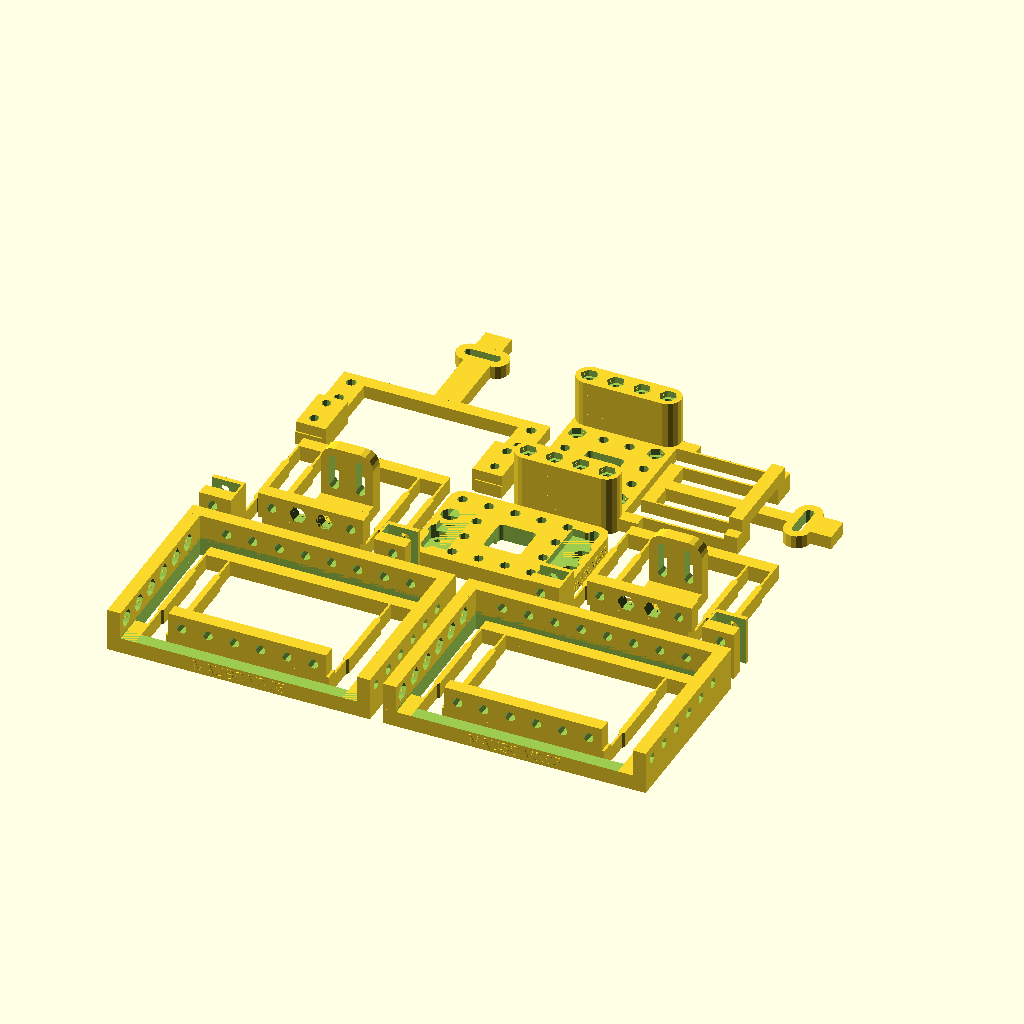
Cell 1: rendered with the file's own defaults.
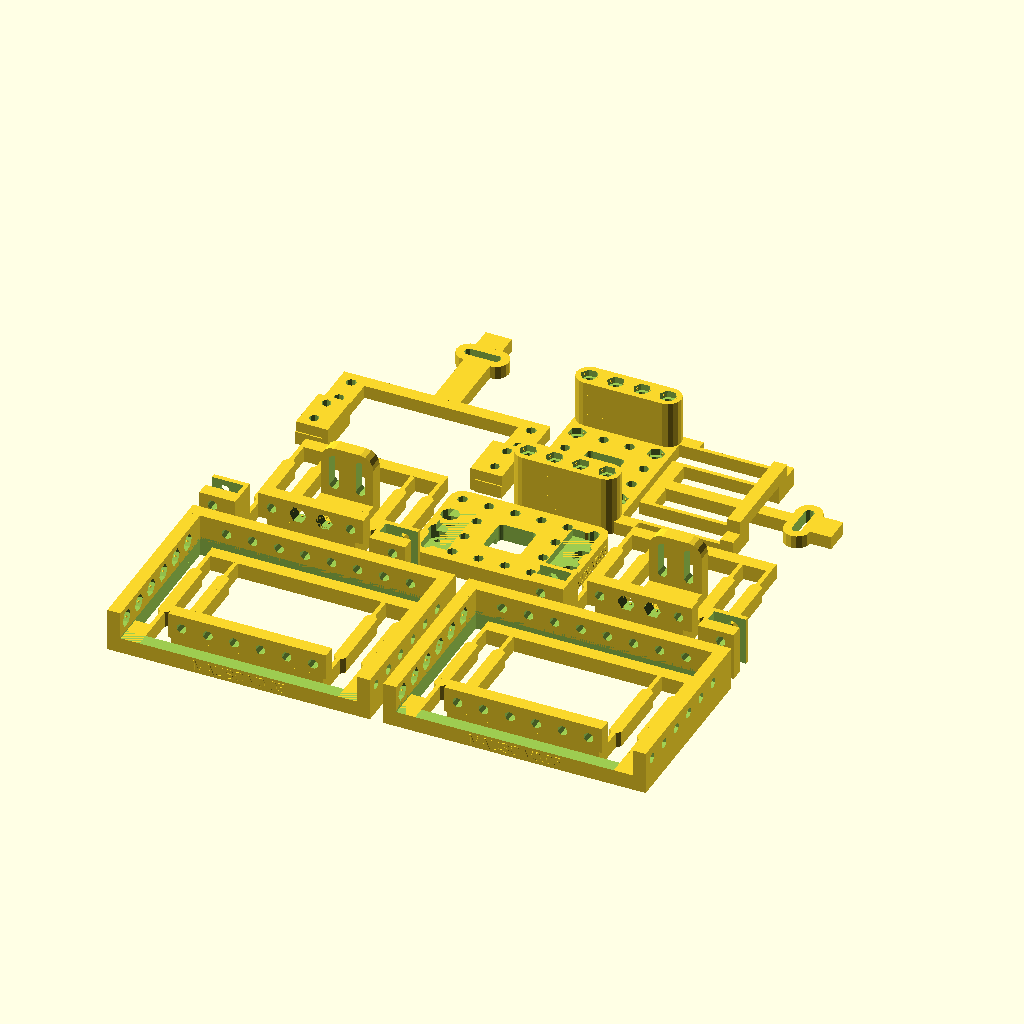
Cell 2: flexure_width = 1.6 (everything else at default).
All cells are drawn from the same view direction (rotation 55°, 0°, 25°, orthographic, colour scheme Cornfield), but the view is re-fitted for each cell, so position and scale can differ between cells as well as the parameter.
The OpenSCAD source (maus/maus_complementary.scad):
// maus_complementary.scad - RepRapMicron Maus vertical complimentary flexure stage
// (C) 2025 vik@diamondage.co.nz Released under the GPLV3 or later.
// Notes:
// Requires 3 standard Maus axis drivers and probe holder parts
// Base should be secured to 10mm pitch perforated sheet, 13 x 16 holes
//  avaliable as metriccano_baseboard.svg for lasercutting
// It is a Very Good Idea(TM) to keep the width in Metriccano (10mm) units.
// Printed on Prusa Mk4, 0.2mm layers, 20% infill, 2 v shells, 5 h shells
//
//  V0.04
//      Corrected frame and table parallel flexures so that flexure pairs are the same length
//      Added captive nut cavities to frame sides
//      Y Drive Flexure now connexts directly to Flexure Table
//      X Flexure now complementary to allow Y movement
//      3-unit Metriccano strips no longer needed as boosters. Removed.
//
//  V0.05
//      Added flexures to stabilize the new Z Axis Driver


include <../library/m3_parts.scad>
include <../library/metriccano.scad>
include <../library/nema17lib.scad>

version_string="MAUSC V0.05";

flexure_width=0.8;  // Width of a flexure beam, that's the very thin direction
flexure_max=8+flexure_width;      // Maximum desired flexing distance off centre
flexure_height=6;

structure_height=70;    // Maximum height of the total structure
frame_thick=5;              // Thickness of the notionally inflexible frame parts
flexure_clearance=2;    // Give this much clearance on fixed flexure parts that must miss each other
edge_clearance=1.5;       // For the edges of the table mount to clear the frame. Displace mounting holes by this much.
x_axis_width=100;          // Width of the outer frame of the flexure structure
y_axis_width=80-edge_clearance;          // Width of the table frame of the flexure structure

// Height of the frame attached directly to the XY table
table_frame_height=structure_height-frame_thick-2*flexure_clearance;//52;

// Length of the frame flexures
frame_flexure_length=structure_height-4*frame_thick-2*flexure_clearance;

// The outer frame flexures are spaced this far in from the frame edge
outer_mf_offset=frame_thick+flexure_max/2+flexure_width/2;
// Ditto inner flexures of the outer frame
inner_mf_offset=outer_mf_offset+flexure_max+flexure_width/2;

// The table frame is the flexure unit attached to the outer frame
table_flexure_len=table_frame_height-3*frame_thick-flexure_clearance;
// The outer table frame flexures are spaced this far in from the frame edge
outer_tf_offset=max(frame_thick+flexure_max/2+flexure_width/2+edge_clearance,metriccano_unit);
// Ditto inner flexures of the table frame
inner_tf_offset=outer_tf_offset+flexure_max+flexure_width/2;

// Size of the square light well
light_well_size=metriccano_unit/2+0.5;
// This plate fits on top of the stage and has cutouts for magnets in it
/* Original magnet
magnet_x=9.6;
magnet_y=29.5;
magnet_z=2; */
// Alternative magnet
magnet_x=10;
magnet_y=30;
magnet_z=3;
led_wire_rad=3.2/2;      // Gap for UV LED wires
led_strip_width=8;        // Dimensions of UV LED strip
led_strip_length=20;
led_strip_height=1;
st_base_thick=1;
st_plate_height=st_base_thick+magnet_z+m3_screw_head_height+0.2;  // Hide screw heads under the magnet.
stage_holes_x=6;        // Number of holes in the stage
stage_holes_y=4;
// Work out stage dimensions to make maths easier
stage_size_x=(stage_holes_x-1)*metriccano_unit;
stage_size_y=(stage_holes_y-1)*metriccano_unit;


// 0.6mm thick text, 5mm tall, vertical, flat on XY plane
module version_text() {
    translate([0,0,-0.3]) linear_extrude(0.6) {
        text(version_string, size = 4, halign = "center", valign = "center", $fn = 16);
    }
}

// A generic flexure, origin [0,0,0].
// Experience shows only the last bit of flexure needs to actually flex, the rest
// allows excessive torsion so apply a limit and thicken the rest.
// Later this will acquire tapering, etc.
flex_limit_len=10;
module generic_flexure(length,ht=flexure_height) {
    cube([flexure_width,length,ht]);
    if (length>flex_limit_len*2) {
        // Put in an elongated stiff bit
        hull() {
            translate([flexure_width/2,flex_limit_len,ht/2]) 
                rotate([0,0,45]) cube([flexure_width*2,flexure_width*2,ht],center=true);
            translate([flexure_width/2,length-flex_limit_len,ht/2]) 
                rotate([0,0,45]) cube([flexure_width*2,flexure_width*2,ht],center=true);
        }
    }
}

// A frame side with stabilized corner, filling in the unusable screw holes
module outer_frame_side(holes) union() {
    // Flip so nut cavities are on the right side
    translate([0,0,metriccano_plate_height]) scale([1,1,-1]) 
        metriccano_strip(holes,squared=true,nutted=true);
    // Hole filler
    translate([metriccano_unit*(holes-1),0,0]) metriccano_square_unit();
    translate([metriccano_unit*(holes-1),0,]) rotate([0,90,0]) metriccano_square_unit();
}
// This is the outer frame. It attaches to the base
module outer_frame_unit() {
    // Create the outer frame
    difference() {
        cube([x_axis_width,structure_height,flexure_height+edge_clearance]);
        translate([frame_thick,frame_thick,-1]) cube([x_axis_width-2*frame_thick,structure_height-2*frame_thick,flexure_height*2]);
        // Chop edge clearance off the top edge of the frame
        translate([metriccano_unit/2,-1,flexure_height]) cube([x_axis_width-metriccano_unit,frame_thick+2,edge_clearance+1]);
    }

    // Version stamp
    translate([x_axis_width/2,0,flexure_height/2]) rotate([90,0,0])
        version_text();

    // Put metriccano strips on the frame for final assembly
    mf_assy_holes=floor(structure_height/metriccano_unit);
    // Sides
    translate([frame_thick,metriccano_unit/2,metriccano_unit+edge_clearance]) rotate([-90,0,90])
        outer_frame_side(mf_assy_holes);
    translate([x_axis_width-frame_thick,metriccano_unit/2,metriccano_unit+edge_clearance]) rotate([90,0,90])
        outer_frame_side(mf_assy_holes);
    // Bottom
    translate([metriccano_unit/2,structure_height,metriccano_unit+edge_clearance]) rotate([90,0,0])
        metriccano_strip(floor(x_axis_width/metriccano_unit),squared=true);

    // The two outermost flexures on the main frame and their cubic supports
    translate([outer_mf_offset,frame_thick*2+flexure_clearance,0])
        generic_flexure(frame_flexure_length);
    translate([outer_mf_offset-frame_thick*2+flexure_width,0,0])
        cube([frame_thick*2,frame_thick*2+flexure_clearance,flexure_height]);
    translate([x_axis_width-outer_mf_offset-flexure_width,frame_thick*2+flexure_clearance,0])
        generic_flexure(frame_flexure_length);
    translate([x_axis_width-outer_mf_offset-flexure_width,0,0])
        cube([frame_thick*2,frame_thick*2+flexure_clearance,flexure_height]);

    // Cross beam that joins the two outermost flexures on the main frame.
    translate([outer_mf_offset,frame_flexure_length+frame_thick*2+flexure_clearance,0])
        cube([x_axis_width-2*outer_mf_offset,frame_thick,flexure_height]);
    // The two innermost flexures on the main frame
    translate([inner_mf_offset,frame_thick*2+flexure_clearance,0])
        generic_flexure(frame_flexure_length);
    translate([x_axis_width-inner_mf_offset-flexure_width,frame_thick*2+flexure_clearance,0])
        generic_flexure(frame_flexure_length);
    translate([inner_mf_offset,frame_thick+flexure_clearance,0]) {
            // Metriccano table mount. Reduced in height to match frame width
            // so it doesn't interfere with flexure movement.
            // Maths to put right number of holes in Metriccano plate
            mf_mount_holes=floor((x_axis_width-2*inner_mf_offset)/metriccano_unit+0.75);
            // Figure out where to centre the mounting strip
            mf_mount_centre=(x_axis_width-2*inner_mf_offset)/2-(metriccano_unit*(mf_mount_holes-1))/2;
            translate([mf_mount_centre,0,metriccano_unit+edge_clearance])
                rotate([-90,0,0]) 
                    scale([1,1,frame_thick/metriccano_unit*2])
                        metriccano_strip(mf_mount_holes,squared=true);
            cube([x_axis_width-2*inner_mf_offset,frame_thick,flexure_height+edge_clearance]);
    }

}
    
// This is a table flexure assembly. It attaches to the outer frame and supports the XY Table
module table_frame_unit() {
    // The main suspension beam with two-point Metriccano mount holes
    difference() {
        union() {
            cube([y_axis_width,frame_thick,flexure_height]);
            // "Wings" for mount holes
            cube([outer_tf_offset+flexure_width,frame_thick*2+flexure_clearance,metriccano_unit*2-flexure_height/2+edge_clearance]);
            translate([y_axis_width-outer_tf_offset-flexure_width,0,0])
                cube([outer_tf_offset+flexure_width,frame_thick*2+flexure_clearance,metriccano_unit*2-flexure_height/2+edge_clearance]);
        }
        // Screw holes to attach to outer frame
        translate([metriccano_unit/2,0,flexure_height/2+edge_clearance]) rotate([90,0,0]) metriccano_screw_hole(structure_height);
        translate([y_axis_width-metriccano_unit/2,0,flexure_height/2+edge_clearance]) rotate([90,0,0]) metriccano_screw_hole(structure_height);
        translate([metriccano_unit/2,0,flexure_height/2+metriccano_unit+edge_clearance]) rotate([90,0,0]) metriccano_screw_hole(structure_height);
        translate([y_axis_width-metriccano_unit/2,0,flexure_height/2+metriccano_unit+edge_clearance]) rotate([90,0,0]) metriccano_screw_hole(structure_height);
        // Slots for outer frame
      translate([-1,frame_thick,-metriccano_unit])
            cube([outer_tf_offset+1,frame_thick+0.2,metriccano_unit*4]);
      translate([y_axis_width-outer_tf_offset,frame_thick,-metriccano_unit])
            cube([outer_tf_offset+1,frame_thick+0.2,metriccano_unit*4]);

    }
    // The two outermost flexures on the table frame.
   translate([outer_tf_offset,2*frame_thick+flexure_clearance,0])
        generic_flexure(table_flexure_len);
   translate([y_axis_width-outer_tf_offset-flexure_width,2*frame_thick+flexure_clearance,0])
        generic_flexure(table_flexure_len);

    // Cross beam that joins the two outermost flexures on the main frame.
    translate([outer_tf_offset,table_frame_height-frame_thick,0])
        cube([y_axis_width-2*outer_tf_offset,frame_thick,flexure_height]);
    // The two innermost flexures on the main frame
    translate([inner_tf_offset,frame_thick*2+flexure_clearance,0])
        generic_flexure(table_flexure_len);
    translate([y_axis_width-inner_tf_offset-flexure_width,frame_thick*2+flexure_clearance,0])
        generic_flexure(table_flexure_len);
    // This is the beam that the table attaches to
    translate([inner_tf_offset,frame_thick+flexure_clearance,0]) {
        // Metriccano table mount. Reduced in height to match frame width
        // so it doesn't interfere with flexure movement. Ideally lines up
        // with all the other mounting holes...
        // Maths to put right number of holes in Metriccano strip
        tf_mount_holes=floor((y_axis_width-2*inner_tf_offset)/metriccano_unit+0.75);
        // Figure out where to centre the mounting strip
        tf_mount_centre=(y_axis_width-2*inner_tf_offset)/2-(metriccano_unit*(tf_mount_holes-1))/2;
        translate([tf_mount_centre,0,metriccano_unit+flexure_height/2+edge_clearance])
            rotate([-90,0,0]) 
                scale([1,1,frame_thick/metriccano_unit*2]) difference() {
                    // Stick a couple of captive nut holes in the mounting strip or assembly is *hard*
                    metriccano_strip(tf_mount_holes,squared=true);
                    translate([metriccano_unit,0,metriccano_unit/2])
                        rotate([180,0,0]) metriccano_nut_cavity_tapered(captive=true);
                    translate([metriccano_unit*2,0,metriccano_unit/2])
                        rotate([180,0,0]) metriccano_nut_cavity_tapered(captive=true);
                }
        cube([y_axis_width-2*inner_tf_offset,frame_thick,flexure_height*1.5+edge_clearance]);
    }
}

// The dimensions of the well that lets UV light up from under the stage
module light_well() {
    translate([stage_size_x/2,stage_size_y/2,0])
        hull() {
            translate([light_well_size,light_well_size,0])
                cylinder(h=metriccano_unit*3,r=metriccano_screw_rad,$fn=20,center=true);
            translate([-light_well_size,light_well_size,0])
                cylinder(h=metriccano_unit*3,r=metriccano_screw_rad,$fn=20,center=true);
            translate([light_well_size,-light_well_size,0])
                cylinder(h=metriccano_unit*3,r=metriccano_screw_rad,$fn=20,center=true);
            translate([-light_well_size,-light_well_size,0])
                cylinder(h=metriccano_unit*3,r=metriccano_screw_rad,$fn=20,center=true);
        }
}

module plain_stage_standoff() rotate([0,0,90]) {
    metriccano_strip(4);
    translate([0,0,metriccano_plate_height]) metriccano_strip(4);
    translate([0,0,metriccano_plate_height+flexure_clearance+1]) metriccano_strip(4);
    translate([0,0,metriccano_plate_height*2+flexure_clearance+1]) metriccano_strip(4,nutted=true);
}

// Plain stage, no linkages, flexures or linkage tunnels
module plain_stage() difference() {
    union() {
        difference() {
            // Join up the flexure blocks and the mounting plate
            union() {
                metriccano_plate(stage_holes_x,stage_holes_y);
                // Standoffs to connect to XY Table
                translate([0,0,metriccano_plate_height]) plain_stage_standoff();
                translate([metriccano_unit*5,0,metriccano_plate_height]) plain_stage_standoff();
                // Version text
                translate([-metriccano_unit*0.5,stage_size_y/2,metriccano_unit/2]) rotate([0,-90,0]) rotate([0,0,90])
                    version_text();
            }
            // Nut sockets in the sides
            translate([metriccano_unit,0,metriccano_unit/2-metriccano_nut_height])
                metriccano_nut_cavity_tapered(true);
            translate([4*metriccano_unit,0,metriccano_unit/2-metriccano_nut_height])
                metriccano_nut_cavity_tapered(true);
            translate([metriccano_unit,metriccano_unit*3,metriccano_unit/2-metriccano_nut_height])
                metriccano_nut_cavity_tapered(true);
            translate([4*metriccano_unit,metriccano_unit*3,metriccano_unit/2-metriccano_nut_height])
                metriccano_nut_cavity_tapered(true);
        }
    }
    // Cut light well (a Metriccano unit-ish hole with rounded corners)
    light_well();
}

// The shape of the magnet cavity in the slide top. Has tiny protrusions in the ends that can be
// mashed to grip the magnet firmly
module magnet_slot() {
    magnet_nub_width=0.8;
    difference() {
        cube([magnet_x,magnet_y,magnet_z+0.01],center=true);
        translate([0,magnet_y/2,0]) rotate([0,0,45])
            cube([magnet_nub_width,magnet_nub_width,magnet_z+0.01],center=true);
        translate([0,-magnet_y/2,0]) rotate([0,0,45])
            cube([magnet_nub_width,magnet_nub_width,magnet_z+0.01],center=true);
    }
}

// The top section of the stage. Has recesses for grounding pillar and slide moutn magnets
module stage_top() {
    difference() {
        // Scale the plate to be the same thickness as a magnet plus a screw head
        union() {
            scale([1,1,(st_plate_height)/metriccano_unit*2]) metriccano_plate(stage_holes_x,stage_holes_y);
            // Version stamp
            translate([stage_size_x+metriccano_unit*0.5,stage_size_y/2,metriccano_unit/4]) rotate([0,90,0]) rotate([0,0,90])
                scale(0.8) version_text();
        }
        // Chop out the light well
        light_well();
        // Holes for a screw head underneath to take grounding post
        translate([metriccano_unit,0,m3_screw_head_height+0.2]) rotate([180,0,0]) metriccano_screw_cavity(inverted=true);
        translate([stage_size_x-metriccano_unit,stage_size_y,m3_screw_head_height+0.2]) rotate([180,0,0]) metriccano_screw_cavity(inverted=true);

        // Holes for screw heads
        translate([0,(stage_size_y+metriccano_unit)/2,st_base_thick]) m3_screw_cavity();
        translate([0,(stage_size_y-metriccano_unit)/2,st_base_thick]) m3_screw_cavity();
        translate([stage_size_x,(stage_size_y+metriccano_unit)/2,st_base_thick]) m3_screw_cavity();
        translate([stage_size_x,(stage_size_y-metriccano_unit)/2,st_base_thick]) m3_screw_cavity();
        // Chop out magnet slots. Insetting from ends by 3mm allows the touchplate on a slide to get to the centre of the stage.
        translate([3,metriccano_unit*1.5,st_plate_height-magnet_z/2]) magnet_slot();
        translate([metriccano_unit*5-3,metriccano_unit*1.5,st_plate_height-magnet_z/2]) magnet_slot();
        // Hollow out a cavity for the UV LED under the light well
        translate([stage_size_x/2,stage_size_y/2,0]) cube([led_strip_length,led_strip_width,led_strip_height*2],center=true);
        // Cavity for LED wires
        translate([0,stage_size_y/2,led_wire_rad*0.35]) rotate([0,90,0]) rotate([0,0,180/8]) cylinder(h=metriccano_unit*6,r=led_wire_rad,$fn=8,center=true);
        // Cavity for solder joints onto UV LED strip, bending wires to terminals, etc.
        solder_cavity_len=7;
        solder_cavity_height=2.6;
        translate([(stage_size_x-light_well_size)/2-solder_cavity_len,stage_size_y/2,solder_cavity_height/2-0.01])
            cube([solder_cavity_len,led_strip_width,solder_cavity_height],center=true);
    }
}

xsf_beam_length=61; // Overall length of main beam up to attachment slot
// Length of the crossbeam at the end of the main beam.
xsf_minor_crossbeam=frame_thick+2*flexure_max+2*flexure_width;
// Thickness of the X Stage Flexure assembly (needs to be same height as stage
xsf_thick=metriccano_plate_height;
xsf_flexure_length=xsf_beam_length-30;
// Flexure used in x_stage_flexures
module xsf_flexure() {
    translate([-flexure_width/2,0,0]) cube([flexure_width,xsf_flexure_length,xsf_thick]);
}

// A pair of flexures with a crossbar
module xsf_flexure_pair() {
    translate([-flexure_max/2-flexure_width/2,0,0]) xsf_flexure();
    translate([flexure_max/2+flexure_width/2,0,0]) xsf_flexure();
    // Crossbar is taller to allow clearance on the Bar
    translate([-(flexure_max+2*flexure_width)/2,xsf_flexure_length,0]) cube([flexure_max+2*flexure_width,frame_thick,xsf_thick+flexure_clearance]);
}


// X Stage Flexure Assembly
// Joins the X Axis Driver to the Stage. Protrudes 1mm into the stage to ensure a good boolean join.
module x_stage_flexure() {
    // Central bar, with Axis Driver attachment.
    translate([0,flexure_clearance,0]) {
        // Bar
        translate([-frame_thick/2,0,0])
            cube([frame_thick,xsf_beam_length-metriccano_unit,xsf_thick]);
        // Anchor slot
        translate([-metriccano_unit/2,xsf_beam_length-metriccano_unit/2,0]) metriccano_slot_strip(2);
                // Legend
        translate([-5,xsf_beam_length,0])
            difference() {
                cube([10,8,metriccano_unit/2]);
                translate([5,4,-0.3]) rotate([0,0,-90]) linear_extrude(0.6)
                    text("X", size = 4, halign = "center", valign = "center", $fn = 16);
                }
        // Minor crossbeam and flexures
        translate([-xsf_minor_crossbeam/2,0,0]) cube([xsf_minor_crossbeam,frame_thick,xsf_thick]);
        translate([xsf_minor_crossbeam/2+flexure_max/2,frame_thick,0]) xsf_flexure_pair();
        translate([-xsf_minor_crossbeam/2-flexure_max/2,frame_thick,0]) xsf_flexure_pair();
    }
    // Standoff blocks that attach to the Stage
    translate([xsf_minor_crossbeam/2+flexure_max,-1,0]) {
        cube([frame_thick,frame_thick+flexure_clearance+1,xsf_thick]);
    }
    translate([-xsf_minor_crossbeam/2-flexure_max-frame_thick,-1,0]) {
        cube([frame_thick,frame_thick+flexure_clearance+1,xsf_thick]);
    }
    // Beam that passes over the main bar, joining the two flexure pairs
    translate([0,frame_thick*1.5+xsf_flexure_length+flexure_clearance,frame_thick/2+xsf_thick+flexure_clearance])
        cube([4*flexure_max,frame_thick,frame_thick],center=true);
}

// A stage with an X axis flexure (length fl) stuck out the side
module flexured_stage() {
    plain_stage();
    // Shift the flexure and anchor en masse
    translate([metriccano_unit*2.5,metriccano_unit*3.5,0])
        x_stage_flexure();
}

// A bracing beam for joining frame halves together
bracing_holes=floor(y_axis_width/metriccano_unit+0.5);
module bracing_beam() union() {
    metriccano_strip(bracing_holes);
    rotate([0,0,90]) metriccano_strip(2);
    translate([(bracing_holes-1)*metriccano_unit,0,0]) rotate([0,0,90]) metriccano_strip(2);
}

nema_brace_x=4;
nema_brace_y=5;
module brace_with_nema17() {
    // Create a metriccano plate with NEMA17-shaped holes in it
    difference() {
        metriccano_plate(nema_brace_x,nema_brace_y);
        // Hole for NEMA collar and mounting holes
        translate([metriccano_unit*1.5,metriccano_unit*1.5,0]) {
            // Collar hole
            cylinder(h=metriccano_unit*3,r=nema17_collar_rad,center=true);
            // Screw holes
            translate([nema17_screw_sep/2,nema17_screw_sep/2,0]) cylinder(h=metriccano_unit*3,r=m3_screw_rad,$fn=16,center=true);
            translate([-nema17_screw_sep/2,nema17_screw_sep/2,0]) cylinder(h=metriccano_unit*3,r=m3_screw_rad,$fn=16,center=true);
            translate([nema17_screw_sep/2,-nema17_screw_sep/2,0]) cylinder(h=metriccano_unit*3,r=m3_screw_rad,$fn=16,center=true);
            translate([-nema17_screw_sep/2,-nema17_screw_sep/2,0]) cylinder(h=metriccano_unit*3,r=m3_screw_rad,$fn=16,center=true);
        }
    }
    // A rigid cross-beam for mounting to the side of the table assembly at the far Y end
    translate([metriccano_unit*(bracing_holes-3),metriccano_unit*(nema_brace_y-1),0]) rotate([0,0,180])
        union() {
            // Basic beam
            metriccano_l_beam(bracing_holes);
            // Put two vertically spaced holes on each end of the beam
            translate([0,-metriccano_unit/2,metriccano_unit]) rotate([90,0,0]) rotate([0,0,90]) metriccano_strip(2);
            translate([metriccano_unit*(bracing_holes-1),-metriccano_unit/2,metriccano_unit]) rotate([90,0,0]) rotate([0,0,90]) metriccano_strip(2);
        }
}

// Heavy square double bracket to hang Y axis on.
module y_axis_mount() difference() {
    union() {
        // U-Shaped bracket
        translate([metriccano_unit*7,0,0]) metriccano_square_strip(2);
        translate([metriccano_unit*7,metriccano_unit*4,0]) metriccano_square_strip(2);
        rotate([0,0,90]) metriccano_square_strip(5);
        // These bits are thinner to allow space for the Y driver beam's movement
        translate([metriccano_unit,metriccano_unit*4,0]) metriccano_strip(6,squared=true);
        translate([metriccano_unit,0,0]) metriccano_strip(6,squared=true);
    }
    // A couple of captive nut cavities for attaching the Z tower
    translate([0,metriccano_unit*2,0]) metriccano_nut_cavity_tapered(captive=true);
    translate([0,metriccano_unit*4,0]) metriccano_nut_cavity_tapered(captive=true);
}
// Single unit knobs for x_axis_mount that have retained nuts, thickened to increase beam strength
module x_mount_nutted() {
    rotate([0,-90,0])
        difference() {
            union() {
                // Create a 2-unit square strip with a solid end
                metriccano_square_strip(1);
                translate([metriccano_unit/2,-metriccano_unit/2,0]) cube(metriccano_unit);
            }
            translate([metriccano_unit,0,metriccano_unit]) rotate([180,0,0]) {
                metriccano_nut_cavity_tapered(captive=true);
                metriccano_screw_hole(metriccano_unit*3);
            }
        }
}
// Heavy square double bracket to hang X axis on. Needs a bit more displacement on the X axis for the driver flexure
module x_axis_mount() difference(){
    union() {
        // U-shaped bracket
        metriccano_square_strip(9);
        translate([0,metriccano_unit*4,0]) metriccano_square_strip(9);
        rotate([0,0,90]) metriccano_square_strip(5);
        translate([metriccano_unit*8,metriccano_unit,0]) rotate([0,0,90]) metriccano_square_strip(3);
        // Single unit knobs on the top of the U arms to give more stable mount points
        translate([metriccano_unit*9.5,0,metriccano_unit/2]) x_mount_nutted();
        translate([metriccano_unit*9.5,metriccano_unit*4,metriccano_unit/2]) x_mount_nutted();
        // Solidify the corners near captive nuts
        translate([metriccano_unit/2,-metriccano_unit/2,0]) cube([metriccano_unit/4,metriccano_unit,metriccano_unit]);
        translate([metriccano_unit/2,metriccano_unit*3.5,0]) cube([metriccano_unit/4,metriccano_unit,metriccano_unit]);
    }
    // Captive nuts to hold microscope stand brackets
    translate([metriccano_unit,metriccano_unit/2,metriccano_unit/2]) rotate([90,0,0]) metriccano_nut_cavity_tapered(captive=true);
    translate([metriccano_unit*2,metriccano_unit/2,metriccano_unit/2]) rotate([90,0,0]) metriccano_nut_cavity_tapered(captive=true);
    translate([metriccano_unit,metriccano_unit*3.5,metriccano_unit/2]) rotate([-90,0,0]) metriccano_nut_cavity_tapered(captive=true);
    translate([metriccano_unit*2,metriccano_unit*3.5,metriccano_unit/2]) rotate([-90,0,0]) metriccano_nut_cavity_tapered(captive=true);
}

pole_clip_width=3;
pole_stand_rad=16/2;             // 16mm pole
pole_stand_arm_length=7;     // Length of stand arm in metriccano units.

// Holder for a 16mm pole to mount a microscope on
module pole_top_arm() difference() {
    // Body of stand with a metriccano rod sticking out
    union () {
        cylinder(h=metriccano_unit,r=pole_stand_rad+pole_clip_width,$fn=64);
        translate([0,pole_clip_width+pole_stand_rad-metriccano_unit/2,0]) scale([1,1,2]) metriccano_slot_strip(pole_stand_arm_length);
    }
    // Hole in the middle for post
    cylinder(h=metriccano_unit*3,r=pole_stand_rad,center=true,$fn=64);
    // A split to give the grip a bit of spring
    translate([0,-pole_stand_rad,0]) cube([1,(pole_stand_rad+pole_clip_width)*2,metriccano_unit*3],center=true);
    // Two screw holes for optional mounting
    translate([pole_clip_width+pole_stand_rad+metriccano_unit,0,metriccano_unit/2])
        rotate([90,0,0]) metriccano_screw_hole(metriccano_unit*4);
    translate([pole_clip_width+pole_stand_rad+metriccano_unit*4,0,metriccano_unit/2])
        rotate([90,0,0]) metriccano_screw_hole(metriccano_unit*4);
}

// Much the same as top arm but has a bit across the bottom to stop the pole falling out
module pole_bottom_arm() union() {
    pole_top_arm();
    // Semi-circular slice on side away from split
    difference() {
        cylinder(h=2,r=pole_stand_rad+pole_clip_width);
        translate([0,-pole_stand_rad,0]) cube([(pole_stand_rad+pole_clip_width)*2,(pole_stand_rad+pole_clip_width)*2,20],center=true);
    }
}

boss_square=15;         // Beefy square section
clamping_pole_arm_length=55;

// A clamp of specified internal radius and wall thickness
module bolted_clamp(int_rad,thick) {
    bolt_shift=boss_square/2+int_rad;
    difference() {
        union() {
            // Clamp round body
            cylinder(h=boss_square,r=int_rad+thick,$fn=64);
            // Clamp clip
            translate([-bolt_shift,0,boss_square/2]) cube(boss_square,center=true);
        }
        // Poke hole in ring
        cylinder(h=boss_square*3,r=int_rad,center=true,$fn=64);
        // Split the clip
        translate([-bolt_shift,0,0]) cube([boss_square+2*int_rad,5,boss_square+2*int_rad],center=true);
        // Shove a screw hole through the clip
        translate([-bolt_shift,0,boss_square/2]) rotate([90,0,0]) m3_screw_hole(2*boss_square);
        // Put a captive nut on one side
        translate([-bolt_shift,-boss_square/2,boss_square/2]) rotate([-90,0,0]) m3_nut_cavity_tapered(captive=true);
    }
}

// Mounting to hold a USB microscope on the same pole as above.
// Should probably make one with the slot horizontal at some point...
module clamping_pole_arm() difference() {
    // Body of stand with a metriccano slot sticking out
    union () {
        // The clamp body
        bolted_clamp(pole_stand_rad,pole_clip_width);
        // The arm body
        translate([clamping_pole_arm_length/2,0,boss_square/2])
            cube([clamping_pole_arm_length,boss_square,boss_square],center=true);
        // Rounded arm end
        translate([clamping_pole_arm_length,0,0]) cylinder(h=boss_square,r=boss_square/2,$fn=64);
        // Version stamp
        translate([pole_stand_rad+clamping_pole_arm_length/2,-boss_square/2,boss_square/2])
            rotate([90,0,0]) version_text();
    }
    // Hole in the middle for post
    cylinder(h=boss_square*3,r=pole_stand_rad,center=true,$fn=64);
    // Slot to run an M3 bolt in, holding the hinge
    hull() {
        translate([boss_square+pole_clip_width,0,0]) m3_screw_hole(boss_square*3);
        translate([clamping_pole_arm_length,0,0]) m3_screw_hole(boss_square*3);
    }
}

pole_arm_hinge_rad=boss_square/2;
pole_arm_hinge_height=12;   // Main height restriction here is the need to hide an M3 nut in the base.
pole_clearance=0.3;
// A hinge that can run up and down the clamping pole arm on an M3 screw. It's meant to rotate.
// Let's base it on Metriccano units for funsies
module clamping_pole_hinge() {
    // Base for hinge. Whack out curvy bits for the top half of the hinge to swing in
    difference() {
        union() {
            // Verical structure of pivot
            cylinder(h=pole_arm_hinge_height+metriccano_unit/4,r=pole_arm_hinge_rad,$fn=64);
            // Rounded flange on top of pivot
            translate([0,0,pole_arm_hinge_height+metriccano_unit/2]) rotate([0,90,0]) 
                cylinder(h=metriccano_unit/2-pole_clearance,r=pole_arm_hinge_rad,center=true,$fn=64);
        }
        // Curvy sockets
        translate([metriccano_unit/4-pole_clearance/2,0,pole_arm_hinge_height+metriccano_unit/2]) rotate([0,90,0])
            cylinder(h=pole_arm_hinge_rad,r=pole_arm_hinge_rad+pole_clearance,$fn=64);
        translate([-metriccano_unit/4+pole_clearance/2,0,pole_arm_hinge_height+metriccano_unit/2]) rotate([0,-90,0])
            cylinder(h=pole_arm_hinge_rad,r=pole_arm_hinge_rad+pole_clearance,$fn=64);
        // M3 hole through the middle
        translate([metriccano_unit,0,pole_arm_hinge_height+metriccano_unit/2]) rotate([0,90,0])
            m3_screw_cavity(metriccano_unit*2);
        // M3 hole up the middle
        m3_screw_hole(pole_arm_hinge_height);
        // Slot for captive nut
        translate([0,0,3]) rotate([0,0,-90]) m3_nut_slot();
    }
}

clamp_shaft_len=40;
// A clamp to grab the USB microscope at the narrow end. Takes the radius of the microscope
module microscope_clamp(mrad=31.5/2) {
    difference() {
        // Build a magnifying glass-like holder for the microscope
        union() {
            bolted_clamp(mrad,pole_clip_width);
            // Octagonal easy-print shaft
            translate([mrad+clamp_shaft_len/2,0,pole_arm_hinge_rad]) intersection() {
                cube([clamp_shaft_len,pole_arm_hinge_rad*2,pole_arm_hinge_rad*2],center=true);
                rotate([45,0,0]) cube([clamp_shaft_len,pole_arm_hinge_rad*2,pole_arm_hinge_rad*2],center=true);
            }
            // Version stamp
            translate([mrad+clamp_shaft_len/2,0,pole_arm_hinge_rad*2]) version_text();
        }
        // Poke a screw hole and nut slot in the handle end.
        translate([clamp_shaft_len+mrad-8,0,pole_arm_hinge_rad]) rotate([0,90,0])  {
            m3_nut_slot();
            m3_screw_hole(20);
       }
    }
}

// Block used to attach Y Transfer Bar to Outer Frame
module y_transfer_bar_mount() {
    difference() {
        union() {
            cube([metriccano_unit*2-flexure_height/2+edge_clearance,outer_tf_offset,metriccano_plate_height+2*flexure_clearance]);
            translate([flexure_height/2+edge_clearance,metriccano_unit/2,0]) metriccano_strip(4,squared=true);
        }
        // Screw holes to attach to outer frame
        translate([flexure_height/2+edge_clearance,metriccano_unit/2,metriccano_screw_head_height])
            rotate([180,0,0]) metriccano_screw_cavity(structure_height,inverted=true);
        translate([flexure_height/2+metriccano_unit+edge_clearance,metriccano_unit/2,metriccano_screw_head_height])
            rotate([180,0,0]) metriccano_screw_cavity(structure_height,inverted=true);
    }
}

// Transfer bar connects the Outer Frame to the Y Axis Driver. This makes the Y Axis movement 
// independent of the X Axis.
module y_transfer_bar(fl) {
    y_transfer_bar_mount();
    // Flip as the mounts are mirrors of each other.
    translate([0,y_axis_width,0]) scale([1,-1,1]) y_transfer_bar_mount();
    // Join 'em up using a bar with the driving Y flexure on
    translate([flexure_height/2+edge_clearance+metriccano_unit*4-2*frame_thick,metriccano_unit,0]) {
        cube([frame_thick,y_axis_width-metriccano_unit*2,metriccano_plate_height]);
        // The Y Stage Flexure assembly
        translate([frame_thick,(y_axis_width-metriccano_unit*2)/2,0]) {
            // Anchor point on actuator
            translate([fl+metriccano_unit/2,-metriccano_unit/2,0]) {
                // Anchor slot for attaching Y Axis flexure to Y Axis Driver
                rotate([0,0,90]) metriccano_slot_strip(2);
                // Y Axis marker
                translate([metriccano_unit/2,0,0])
                    difference() {
                        cube([8,10,metriccano_unit/2]);
                        translate([4,5,-0.3]) rotate([0,0,-90]) linear_extrude(0.6)
                            text("Y", size = 4, halign = "center", valign = "center", $fn = 16);
                        }
             }
            // Very thin flexure joining them. Slightly short so as not to rub overhanging parts
            translate([0,-metriccano_unit/2,0]) cube([fl,metriccano_unit,metriccano_plate_height]);
            // Stress relief
            translate([0,0,metriccano_plate_height/2])
                rotate([0,0,45]) cube([2,2,metriccano_plate_height],center=true);
            translate([fl+0.4,0,metriccano_plate_height/2])
                rotate([0,0,45]) cube([2,2,metriccano_plate_height],center=true);
         }
     }
}

// Flexure to rigidly constrain the Z axis to vertical motion only.
// X=0,Y=0 centred on the free end of the anchor hole on the end of the Axis Driver
// Turned on its side for zero support printing.
zflex_beam_thick=frame_thick;
zflex_inner_beam_length=metriccano_unit+2*(flexure_max+flexure_width);
zflex_outer_beam_length=zflex_inner_beam_length+flexure_max*2+flexure_width;
zflex_flexure_length=40;
z_flexure_height=flexure_height+3.2;  // Make the Z flexures wider for stability

// If flipped, we flip the version text
module zflex_outer_beam_frame(flipped=1){
    // Outer beam, attached to free end of Axis Driver
    translate([-metriccano_unit/2,-zflex_outer_beam_length/2,0])
        cube([zflex_beam_thick,zflex_outer_beam_length,z_flexure_height]);
    // Inner flexures
    translate([0,-zflex_outer_beam_length/2+flexure_width,0]) rotate([0,0,-90]) generic_flexure(zflex_flexure_length,z_flexure_height);
    translate([0,zflex_outer_beam_length/2,0]) rotate([0,0,-90]) generic_flexure(zflex_flexure_length,z_flexure_height);
    // Outer beam, attached to inner flexures.
    // Needs to be translated out to allow clearance for inner beam
    translate([zflex_flexure_length,0,0]) {
        translate([flexure_clearance+zflex_beam_thick,-zflex_outer_beam_length/2,0]) {
            cube([zflex_beam_thick,zflex_outer_beam_length,z_flexure_height]);
            // Version data
            translate([zflex_beam_thick,zflex_outer_beam_length/2,z_flexure_height/2])
                rotate([0,90,0]) rotate([0,0,90]) scale([flipped,1,1]) version_text();
        }
        // Support blocks for outer inner_flexures
        translate([0,-zflex_outer_beam_length/2,0])
            cube([flexure_clearance+zflex_beam_thick,flexure_max/2,z_flexure_height]);
        translate([0,zflex_outer_beam_length/2-flexure_max/2,0])
            cube([flexure_clearance+zflex_beam_thick,flexure_max/2,z_flexure_height]);
    }
}


// Inner beam and flexures for Z flexure
module zflex_inner_beam_frame() {
    // Beam that attaches to Axis Driver frame
    translate([-metriccano_unit/2,-zflex_inner_beam_length/2,0])
        cube([zflex_beam_thick,zflex_inner_beam_length,z_flexure_height]);
    // Inner flexures
    translate([0,-zflex_inner_beam_length/2+flexure_width,0]) rotate([0,0,-90]) generic_flexure(zflex_flexure_length,z_flexure_height);
    translate([0,zflex_inner_beam_length/2,0]) rotate([0,0,-90]) generic_flexure(zflex_flexure_length,z_flexure_height);
}

// Assembled Z flexure
// Flipped = -1 mirrors the assembly and keeps version text legible.
module z_flexure(flipped=1) union()  scale([1,flipped,1]) {
    // Attachment under plate of Axis Driver
    translate([-metriccano_unit*2,0,0]) {
        translate([zflex_beam_thick,metriccano_plate_height,metriccano_unit/2+flexure_clearance+z_flexure_height]) rotate([90,0,0]) metriccano_plate(2,2,squared=true);
        // Mounting plate link
        cube([metriccano_unit*2,metriccano_plate_height,z_flexure_height+flexure_clearance]);
    }

    // Outer flexures
    zflex_outer_beam_frame(flipped);
    // Inner flexures
    translate([flexure_clearance+zflex_beam_thick,0,0]) zflex_inner_beam_frame();
    // Attachment point to side of Axis Driver. Fill with holes
    difference() {
        translate([zflex_beam_thick+flexure_clearance,-metriccano_unit/2]) cube([zflex_flexure_length-flexure_clearance,metriccano_unit,z_flexure_height+flexure_clearance]);
        for (i=[1:floor(zflex_flexure_length/metriccano_unit)])
            translate([i*metriccano_unit-zflex_beam_thick,0,metriccano_unit/2]) metriccano_screw_hole();
    }
}

// Assembly in 3D for visual test fit
if (false) {
    translate([0,0,structure_height]) rotate([-90,0,0]) outer_frame_unit();
    translate([(inner_mf_offset+metriccano_unit*2-1+edge_clearance),flexure_height+0.5,structure_height-flexure_clearance]) rotate([0,-90,0]) rotate([0,0,90]) table_frame_unit();
}

plate=1;

// Build plate A
if (plate==1) {
    outer_frame_unit();
    translate([105,0,0]) outer_frame_unit();
    translate([0,75,0]) table_frame_unit();
    translate([125,75,0]) table_frame_unit();
    translate([95,190,0]) rotate([0,0,-90]) flexured_stage();
    translate([77,95,0]) stage_top();
    translate([35,100,0]) metriccano_adjustment_bracket(2,1.5);
    translate([160,100,0]) metriccano_adjustment_bracket(2,1.5);
    translate([85,140,0]) rotate([0,0,90]) y_transfer_bar(24);
} else if (plate==2) {
    // Build plate B
    translate([5,50,0]) x_axis_mount();
    translate([15,105,0]) y_axis_mount();
    translate([115,25,0]) pole_top_arm();
    translate([115,50,0]) pole_bottom_arm();
    translate([65,30,0]) rotate([0,0,180]) clamping_pole_arm();
    translate([135,82,0]) clamping_pole_hinge();
    translate([135,82,0]) microscope_clamp();
    translate([20,70,0]) m3_thumbscrew_knob(7);
    translate([35,75,0]) m3_thumbscrew_knob(7);
    translate([50,70,0]) m3_thumbscrew_knob(7);
    translate([65,75,0]) m3_thumbscrew_knob(7);
    translate([100,68,0]) m3_thumbscrew_knob(7);
    translate([130,145,0]) clamping_pole_arm();
    translate([165,114,0])  clamping_pole_hinge();
    translate([165,114,0]) rotate([0,0,180]) microscope_clamp(37/2);
    translate([174,10,0]) m3_thumbscrew_knob(7);
    translate([190,10,0]) m3_thumbscrew_knob(7);
    translate([190,26,0]) m3_thumbscrew_knob(7);
    translate([190,42,0]) m3_thumbscrew_knob(7);
    translate([190,58,0]) m3_thumbscrew_knob(7);
} else if (plate==3) {
    // Z Axis parts
    z_flexure();
    translate([0,60,0]) z_flexure(-1);
}
Parameter table extracted from the source (name, type, default, range or options):
version_string: string, default "MAUSC V0.05"
flexure_width: number, default 0.8
flexure_height: number, default 6
structure_height: number, default 70
frame_thick: number, default 5
flexure_clearance: number, default 2
edge_clearance: number, default 1.5
x_axis_width: number, default 100
magnet_x: number, default 10
magnet_y: number, default 30
magnet_z: number, default 3
led_strip_width: number, default 8
led_strip_length: number, default 20
led_strip_height: number, default 1
st_base_thick: number, default 1
stage_holes_x: number, default 6
stage_holes_y: number, default 4
